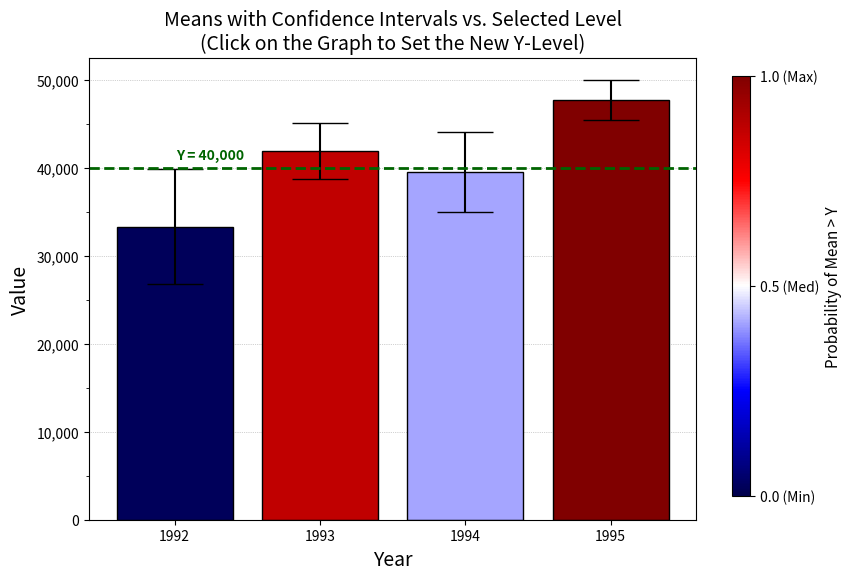

Write Python code to recreate this figure.
import pandas as pd
import numpy as np

# Снимаем ограничение на количество столбцов
pd.set_option('display.max_columns', 25)
# Увеличиваем общую ширину вывода (чтобы столбцы не переносились на новую строку)
pd.set_option('display.width', 200)
# Возврат:
# pd.set_option('display.max_rows', None)
# pd.reset_option('display.max_rows')

import matplotlib as mpl
# mpl.use('Qt5Agg')  # Переключаем с agg на интерактивный Qt5
import matplotlib.pyplot as plt

# ==============================================================================
# ==================== Assignment 3 for .py (hard 3) ===========================
# ====== using cid = fig.canvas.mpl_connect("button_press_event", onclick) =====
# ==============================================================================

np.random.seed(12345)

df = pd.DataFrame([np.random.normal(32000,200000,3650),
                   np.random.normal(43000,100000,3650),
                   np.random.normal(43500,140000,3650),
                   np.random.normal(48000,70000,3650)],
                  index=[1992,1993,1994,1995])

# Your Code Here

import matplotlib
import matplotlib.pyplot as plt
from scipy import stats

years = df.index.astype(str)  # to strings to use in labels
means = df.mean(axis=1)  # means (bar heights) - Series
stds = df.std(axis=1)  # std dev - Series
n = df.shape[1]  # number of elements (3650)

# Confidence Interval (CI) 95% calculation:
t_crit = stats.t.ppf(0.975, df=n - 1)
sem = stds / np.sqrt(n)  # standard error of mean
ci_half = t_crit * sem  # half of CI
# print('ci_half=\n', ci_half)  # just for checking


# Get the colormap (Blue -> White -> Red)
cmap = plt.get_cmap('seismic')

# Build the base plot using your variables
fig, ax = plt.subplots(figsize=(9, 6))
# Adjust the main plot area to make room for the colorbar
plt.subplots_adjust(right=0.80)

# bar diagram with error intervals (yerr)
bars = ax.bar(years, means, yerr=ci_half, capsize=20, color="lightgray", edgecolor="black")

ax.set_title("Means with Confidence Intervals vs. Selected Level\n"
             "(Click on the Graph to Set the New Y-Level)", fontsize=14)
ax.set_xlabel("Year", fontsize=14)
ax.set_ylabel("Value", fontsize=14)
# plt.gca().yaxis.set_major_locator(matplotlib.ticker.MultipleLocator(5000))

# Grid and Y-axis tick customization
# Major ticks every 10,000, Minor ticks every 5,000
ax.yaxis.set_major_locator(matplotlib.ticker.MultipleLocator(10000))
ax.yaxis.set_minor_locator(matplotlib.ticker.MultipleLocator(5000))
# Format numbers on Y-axis with thousands separators (e.g., 40,000)
ax.yaxis.set_major_formatter(matplotlib.ticker.StrMethodFormatter('{x:,.0f}'))
# Enable horizontal grid lines for major ticks (styled subtle and behind the bars)
ax.grid(axis='y', which='major', color='gray', linestyle=':', linewidth=0.5, alpha=0.7)
ax.set_axisbelow(True)  # Ensures grid lines are drawn behind the bars

# Create an initial horizontal line and text label (visible immediately)
target_y = 40000
line = ax.axhline(y=target_y, color="darkgreen", linestyle="--", linewidth=2)
text_label = ax.text(0.01, target_y + 1000, f"Y = {target_y:,.0f}", color="darkgreen", weight="bold")


# Function to calculate bar colors using the t-distribution CDF
def update_bar_colors(current_y):
    for i, bar in enumerate(bars):
        mean = means.iloc[i]
        se = sem.iloc[i]  # Use standard error to evaluate the mean's probability

        # Calculate the t-statistic for the selected Y relative to the group mean
        t_stat = (mean - current_y) / se

        # Convert t-statistic to a probability value between 0.0 and 1.0
        # If mean == current_y, prob = 0.5 (White color)
        # If mean >> current_y, prob approaches 1.0 (Red color)
        # If mean << current_y, prob approaches 0.0 (Blue color)
        prob = stats.t.cdf(t_stat, df=n - 1)

        # Set the dynamic background color for the bar from the cmap palette
        bar.set_facecolor(cmap(prob))

# Color the bars for the initial target_y value right at the start
update_bar_colors(target_y)

# Add the Colorbar legend on the right side of the figure
sm = plt.cm.ScalarMappable(cmap=cmap, norm=plt.Normalize(0, 1))
sm.set_array([])
cbar_ax = fig.add_axes([0.84, 0.15, 0.02, 0.7])  # [left, bottom, width, height]
cbar = fig.colorbar(sm, cax=cbar_ax)
cbar.set_label('Probability of Mean > Y', fontsize=11)
cbar.set_ticks([0, 0.5, 1])
cbar.set_ticklabels(['0.0 (Min)', '0.5 (Med)', '1.0 (Max)'])


# Define the callback function for mouse clicks
def onclick(event):
    # Check if the click happened inside the plot axes
    if event.ydata is None:
        return

    # Get the exact Y-coordinate of the click
    target_y = event.ydata

    # Update horizontal line and text label positions
    line.set_ydata([target_y])
    text_label.set_position((0.01, target_y + 1000))
    text_label.set_text(f"Y = {target_y:,.0f}")

    # Recalculate and update bar colors dynamically on click
    update_bar_colors(target_y)

    # Force a redraw of the canvas
    fig.canvas.draw_idle()


# Connect the click event ('button_press_event') to the onclick function
cid = fig.canvas.mpl_connect("button_press_event", onclick)

plt.show()
